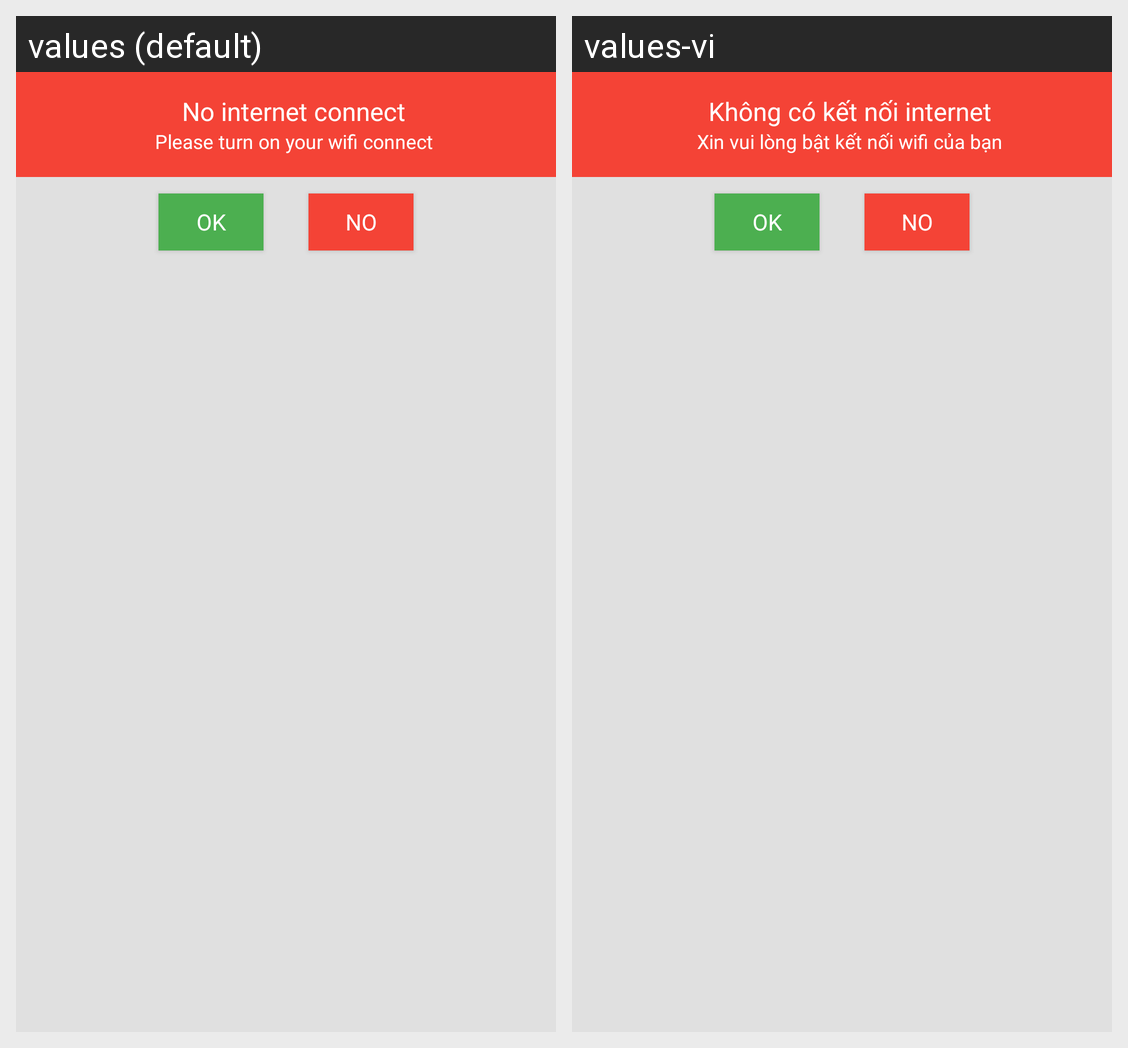

The same Android screen rendered under two of its app's locales, left to right. List the strings drawn on it with the default value and each locale's translation.
Android screen res/layout/custom_dialog.xml rendered under 2 locales, left to right: values (default), values-vi. Device: Nexus 5 (rendered at 1080×1920; each locale shown at half size, 540×960, under a caption strip naming it); theme AppTheme.
Strings drawn on this screen, with the default value and each locale's value (text and hints the layout hard-codes, and strings that could not be matched under every locale, appear in the picture but are not listed):

dialog_title
  values: No internet connect
  values-vi: Không có kết nối internet

dialog_mess
  values: Please turn on your wifi connect
  values-vi: Xin vui lòng bật kết nối wifi của bạn
